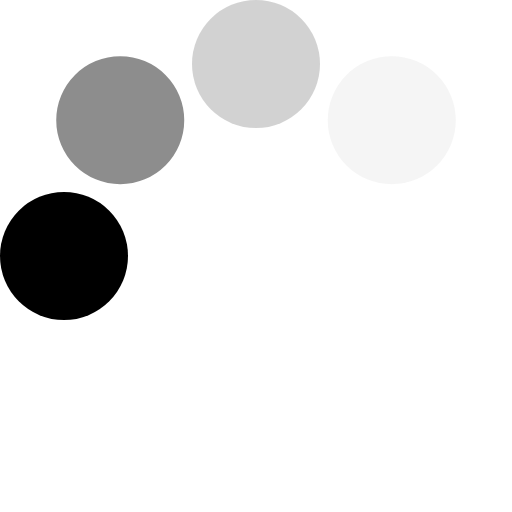
t = 0.00 s
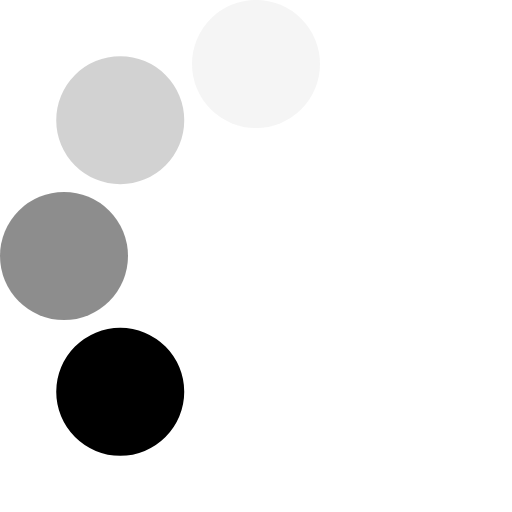
t = 0.17 s
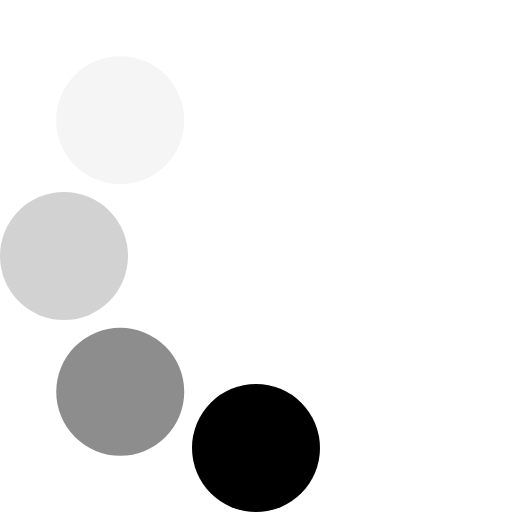
t = 0.31 s
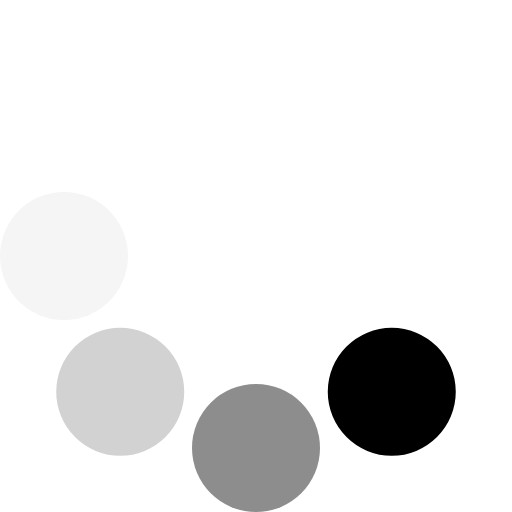
t = 0.48 s
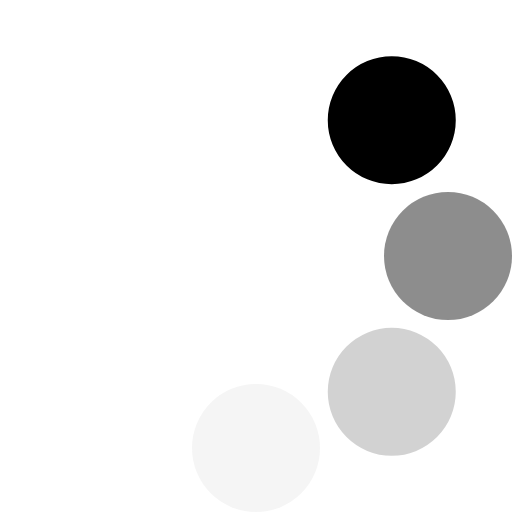
t = 0.65 s
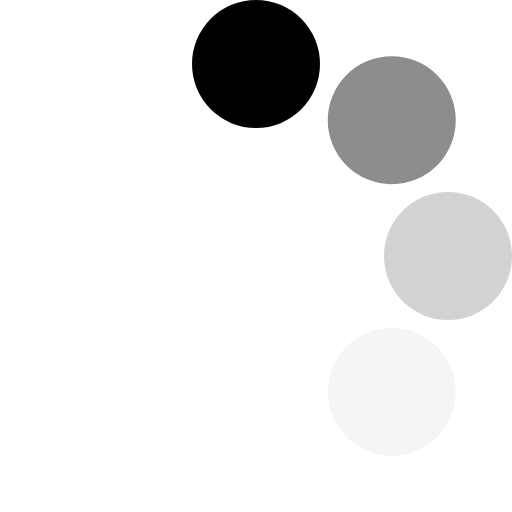
t = 0.79 s

The animated SVG that drew these frames (rendered in a browser with its animation timeline set to each time). Animation: 1 SMIL element (animateTransform=1); one cycle of 0.96 s, repeats indefinitely.

<?xml version="1.0" encoding="UTF-8" standalone="no"?><svg xmlns:svg="http://www.w3.org/2000/svg" xmlns="http://www.w3.org/2000/svg" xmlns:xlink="http://www.w3.org/1999/xlink" version="1.0" width="150px" height="150px" viewBox="0 0 128 128" xml:space="preserve"><rect x="0" y="0" width="100%" height="100%" fill="#FFFFFF" /><g><circle cx="16" cy="64" r="16" fill="#000000" fill-opacity="1"/><circle cx="16" cy="64" r="16" fill="#555555" fill-opacity="0.67" transform="rotate(45,64,64)"/><circle cx="16" cy="64" r="16" fill="#949494" fill-opacity="0.42" transform="rotate(90,64,64)"/><circle cx="16" cy="64" r="16" fill="#cccccc" fill-opacity="0.2" transform="rotate(135,64,64)"/><animateTransform attributeName="transform" type="rotate" values="0 64 64;315 64 64;270 64 64;225 64 64;180 64 64;135 64 64;90 64 64;45 64 64" calcMode="discrete" dur="960ms" repeatCount="indefinite"></animateTransform></g></svg>
